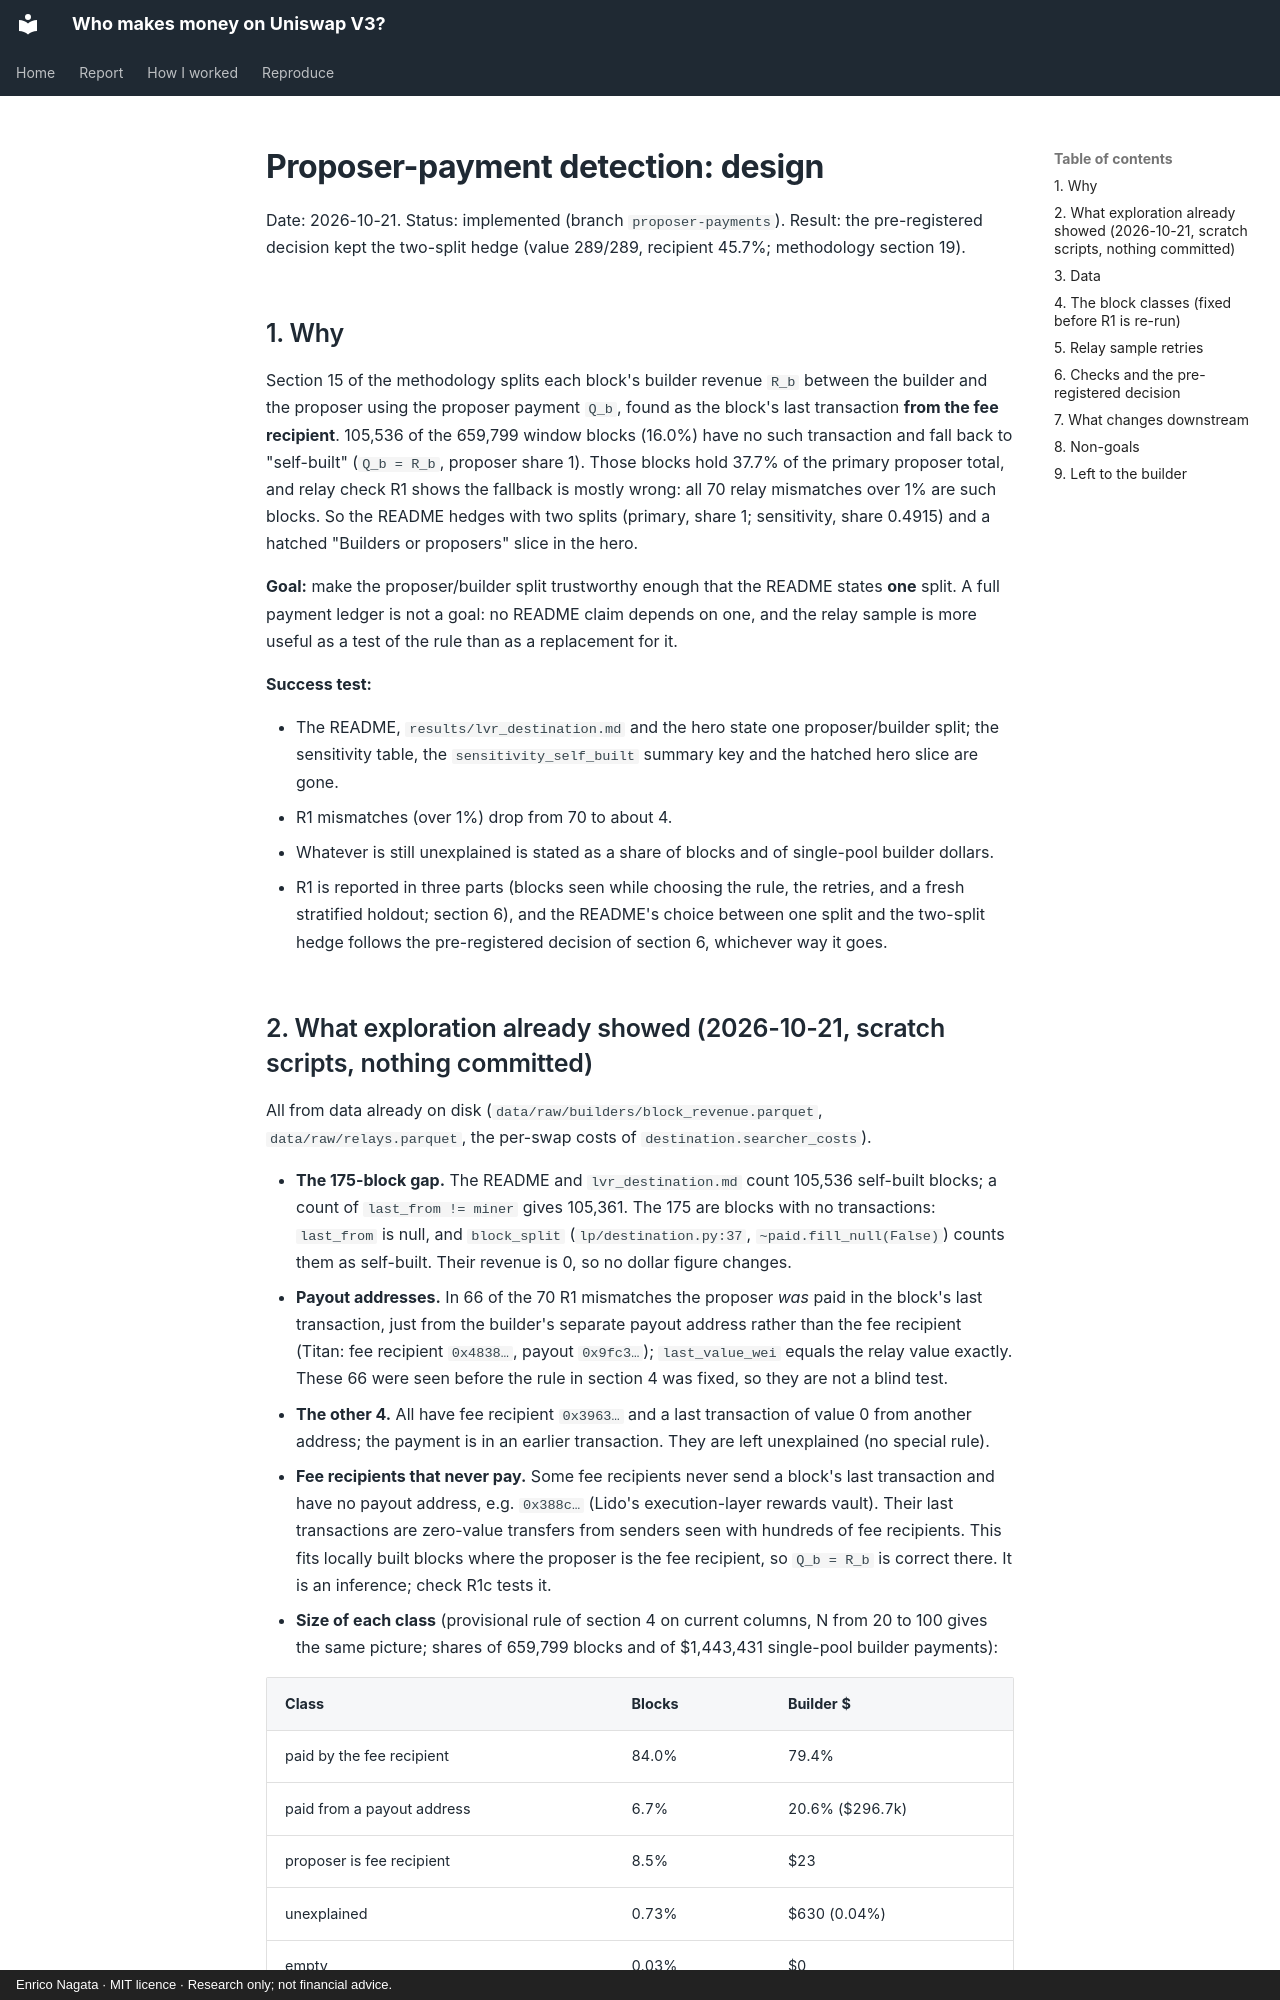

repository: samuraixx-key/uniswap-lp-economics · page: specs/2026-10-21-proposer-payments-design/index.html · generator: mkdocs · copyright: Enrico Nagata · MIT licence · Research only; not financial advice.

# Proposer-payment detection: design

Date: 2026-10-21. Status: implemented (branch `proposer-payments`). Result: the pre-registered
decision kept the two-split hedge (value 289/289, recipient 45.7%; methodology section 19).

## 1. Why

Section 15 of the methodology splits each block's builder revenue `R_b` between the builder and
the proposer using the proposer payment `Q_b`, found as the block's last transaction **from the
fee recipient**. 105,536 of the 659,799 window blocks (16.0%) have no such transaction and fall
back to "self-built" (`Q_b = R_b`, proposer share 1). Those blocks hold 37.7% of the primary
proposer total, and relay check R1 shows the fallback is mostly wrong: all 70 relay mismatches
over 1% are such blocks. So the README hedges with two splits (primary, share 1; sensitivity,
share 0.4915) and a hatched "Builders or proposers" slice in the hero.

**Goal:** make the proposer/builder split trustworthy enough that the README states **one**
split. A full payment ledger is not a goal: no README claim depends on one, and the relay sample
is more useful as a test of the rule than as a replacement for it.

**Success test:**

- The README, `results/lvr_destination.md` and the hero state one proposer/builder split; the
  sensitivity table, the `sensitivity_self_built` summary key and the hatched hero slice are gone.
- R1 mismatches (over 1%) drop from 70 to about 4.
- Whatever is still unexplained is stated as a share of blocks and of single-pool builder dollars.
- R1 is reported in three parts (blocks seen while choosing the rule, the retries, and a fresh
  stratified holdout; section 6), and the README's choice between one split and the two-split
  hedge follows the pre-registered decision of section 6, whichever way it goes.
